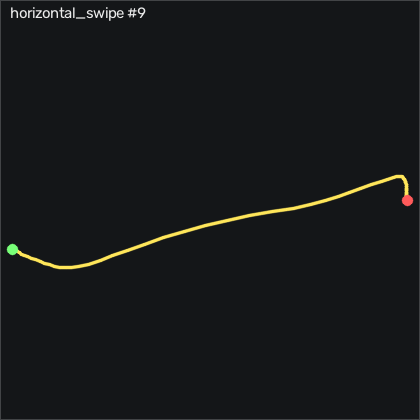

The file beside this chart, header and first rows:
t_s, ax, ay, az, gx, gy, gz, seq
0.00000, -0.721, -0.483, 0.539, 26.74, 12.62, -17.02, 14781
0.01100, -0.735, -0.466, 0.545, 28.97, 13.9, -20.04, 14782
0.02000, -0.751, -0.476, 0.545, 30.4, 14.88, -23.82, 14783
0.03000, -0.762, -0.531, 0.524, 31.89, 16.03, -28.57, 14784
0.04000, -0.775, -0.604, 0.487, 35.19, 17.68, -34.18, 14785
0.05000, -0.776, -0.672, 0.445, 40.83, 19.94, -39.12, 14786
0.06000, -0.797, -0.716, 0.416, 48.42, 22.31, -42.05, 14787
0.07000, -0.798, -0.715, 0.413, 56.8, 23.72, -42.17, 14788
0.08000, -0.782, -0.669, 0.46, 64.3, 24.3, -38.15, 14789
0.09000, -0.757, -0.599, 0.516, 69.61, 24.91, -29.27, 14790
0.1, -0.731, -0.512, 0.541, 72.53, 26.22, -17.81, 14791
0.11, -0.926, -0.401, 0.509, 74.39, 27.65, -6.652, 14792
0.12, -1.086, -0.272, 0.466, 75.67, 22.38, -0.3719, 14793
0.13, -1.233, -0.259, 0.389, 77.65, 14.69, -9.671, 14794
0.141, -1.413, -0.403, 0.275, 84.67, 7.741, -42.48, 14795
0.15, -1.536, -0.637, 0.174, 98.33, -2.472, -85.58, 14796
0.16, -1.66, -0.872, 0.11, 118.5, -15.67, -126.6, 14797
0.17, -1.693, -1.062, 0.09800, 143.1, -34.15, -160.2, 14798
0.181, -1.537, -1.219, 0.14, 170.6, -58.08, -182.8, 14799
0.19, -1.331, -1.333, 0.236, 202.1, -76.71, -199.5, 14800
0.2, -1.14, -1.309, 0.369, 236, -87.87, -209.9, 14801
0.21, -0.822, -1.064, 0.517, 268.2, -95.09, -201.9, 14802
0.22, -0.585, -0.684, 0.515, 294.1, -95.22, -170.6, 14803
0.23, -0.555, -0.333, 0.345, 314.5, -93.45, -137.2, 14804
0.24, -0.568, -0.05700, 0.02900, 327.6, -93.39, -142.3, 14805
0.25, -0.445, 0.07200, -0.235, 337.9, -89.09, -202.6, 14806
0.26, -0.552, 0.183, -0.348, 346.5, -73.72, -277.1, 14807
0.27, -0.773, 0.453, -0.15, 345.2, -57.87, -317.6, 14808
0.28, -0.928, 0.961, 0.318, 324.2, -51.34, -292.4, 14809
0.29, -1.037, 1.18, 0.726, 274.5, -53.97, -231.1, 14810
0.3, -1.025, 1.019, 0.972, 222.7, -60.37, -170.8, 14811
0.311, -0.841, 0.801, 1.056, 190.2, -65.09, -124.2, 14812
0.32, -0.599, 0.675, 0.947, 177.4, -67.38, -109.9, 14813
0.33, -0.326, 0.775, 0.844, 174.8, -65.19, -121.3, 14814
0.34, -0.135, 0.863, 0.792, 162.9, -56.5, -125.1, 14815
0.351, -0.01300, 0.902, 0.807, 141.7, -44.82, -102.5, 14816
0.36, 0.04300, 0.97, 0.883, 113.7, -35.19, -74.88, 14817
0.37, 0.04400, 1.008, 0.978, 82.44, -25.73, -60.71, 14818
0.38, 0.03400, 0.945, 1.022, 55.55, -15.61, -56.56, 14819
0.39, 0.01500, 0.78, 1.013, 36.16, -6.131, -61.41, 14820
0.4, -0.01700, 0.599, 0.986, 24.79, 2.68, -78.54, 14821
0.41, -0.05600, 0.45, 0.949, 21.5, 11.22, -95.34, 14822
0.42, -0.111, 0.314, 0.916, 19.7, 18.29, -97.26, 14823
0.43, -0.153, 0.192, 0.917, 16.77, 22.65, -85.37, 14824
0.44, -0.176, 0.139, 0.958, 13.14, 24.72, -67.57, 14825
0.45, -0.21, 0.168, 1.019, 9.423, 25.73, -48.48, 14826
0.46, -0.229, 0.238, 1.038, 7.166, 26.61, -25.43, 14827
0.47, -0.253, 0.273, 1.021, 2.319, 25.97, -4.945, 14828
0.481, -0.286, 0.287, 1.014, -0.8518, 25.09, 3.165, 14829
0.49, -0.298, 0.267, 1.015, -0.5768, 23.6, 0.08512, 14830
0.5, -0.304, 0.233, 1.009, 0.9162, 21.61, -8.085, 14831
0.51, -0.319, 0.201, 0.991, 2.41, 19.78, -15.89, 14832
0.521, -0.329, 0.155, 0.972, 2.166, 17.5, -18.33, 14833
0.53, -0.336, 0.103, 0.976, 0.4592, 14.75, -15.89, 14834
0.54, -0.345, 0.07300, 1.003, -0.8208, 12.16, -11.35, 14835
0.55, -0.342, 0.04400, 1.031, -1.949, 9.631, -6.652, 14836
0.56, -0.336, 0.01200, 1.044, -1.614, 8.381, -2.598, 14837
0.57, -0.339, -0.00400, 1.043, 0.3372, 7.863, 2.098, 14838
0.58, -0.347, 0.00300, 1.033, 2.807, 7.253, 7.494, 14839
0.59, -0.363, 0.03000, 1.006, 4.636, 6.247, 13.38, 14840
... 21 more rows
